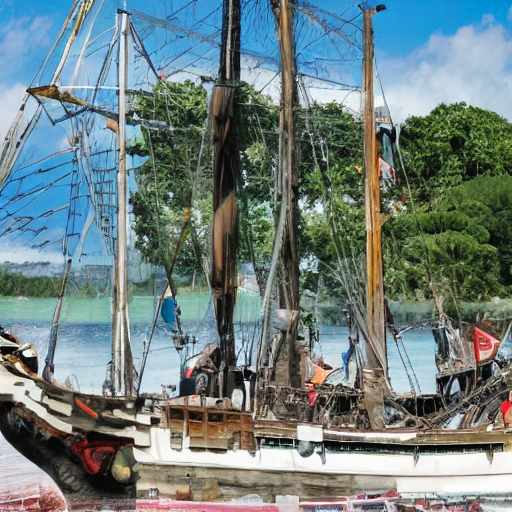
Generation parameters embedded in this image by AUTOMATIC1111 Stable Diffusion web UI or a fork of it (Forge, ...) (PNG 'parameters' text chunk):
pirate ship, a ship that is manned by pirates
Steps: 50, Sampler: DDIM, CFG scale: 2, Seed: 1947287, Size: 512x512, Model hash: fe4efff1e1, Model: sd-v1-4, Version: v1.7.0